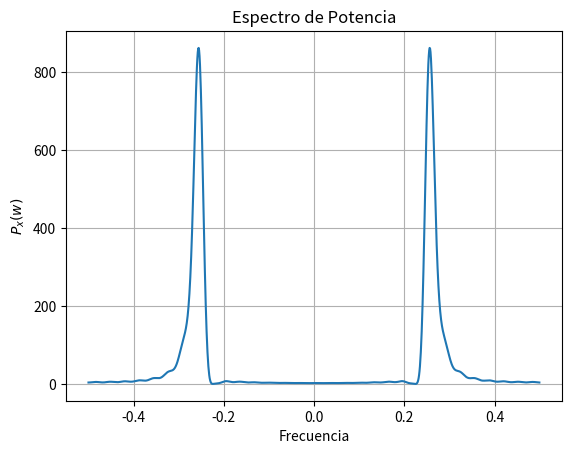
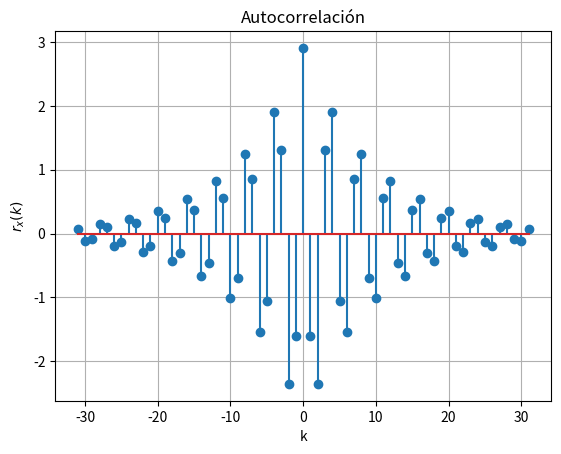
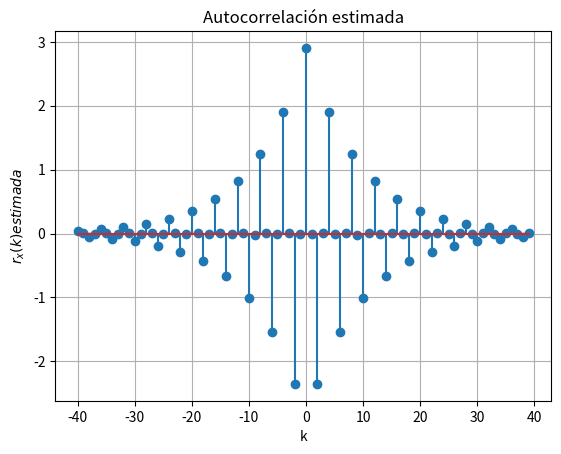
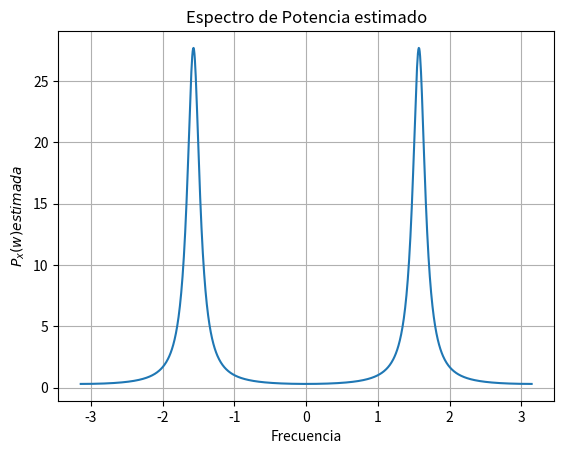
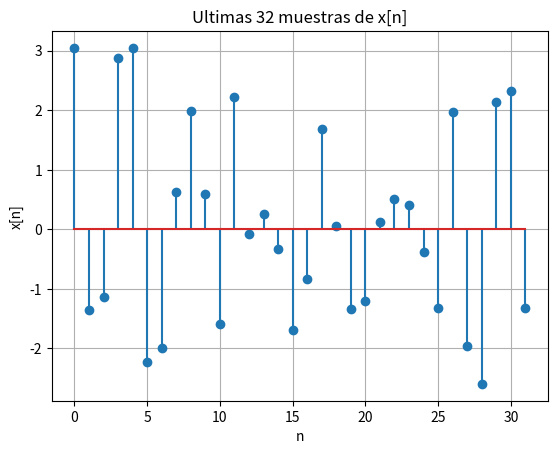
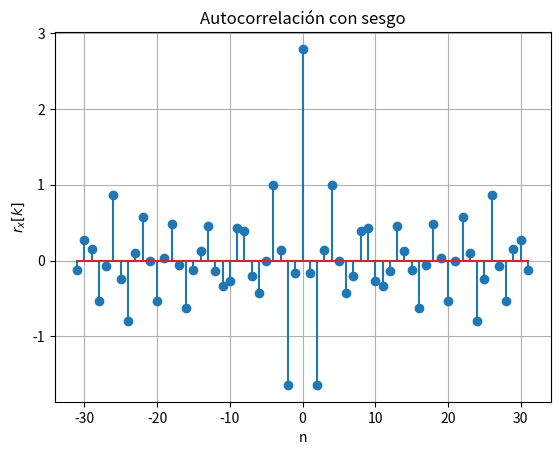
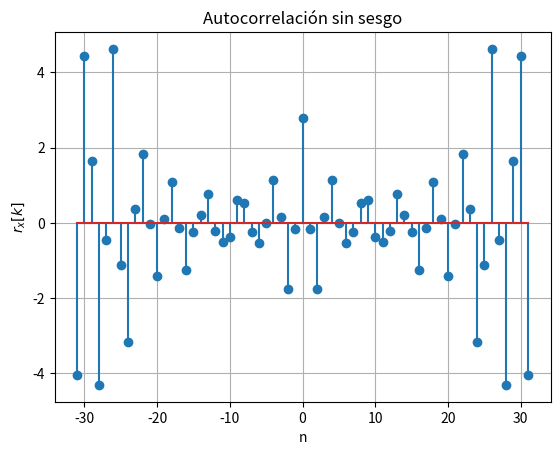
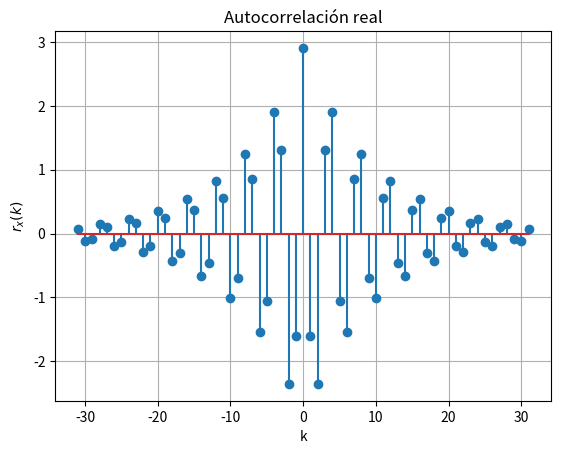
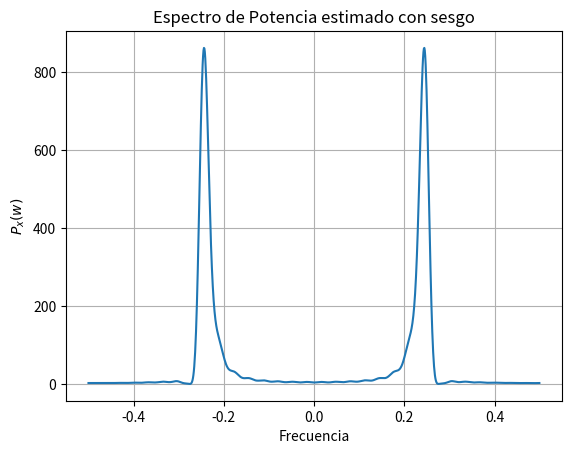
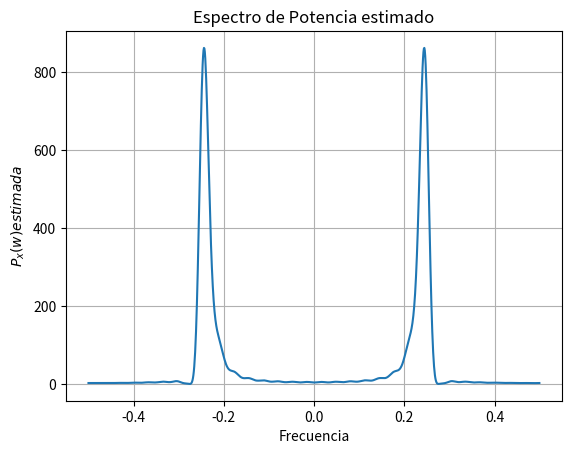
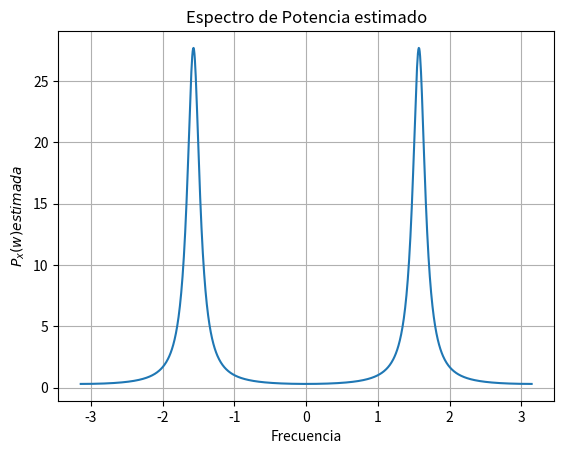
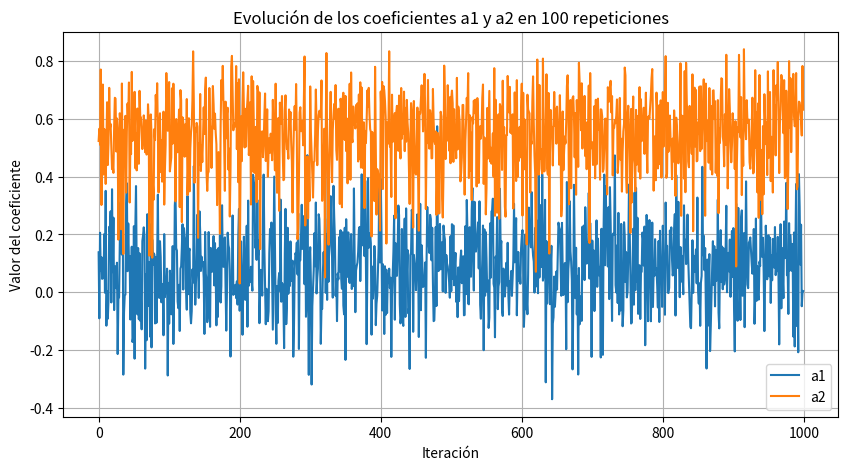

Write Python code to recreate these figures, in order.
# Practica 2: PROCESOS AR Y DENSIDAD ESPECTRAL DE POTENCIA
# [redacted]
# %%
# Importar librerías
import numpy as np
import matplotlib.pyplot as plt
from scipy import signal
from scipy.linalg import toeplitz
from scipy.linalg import inv

# Considérese el siguiente proceso AR(2):

# x(n) = -a1 * x(n-1) - a2 * x(n-2) + v(n)

# donde v(n) es un ruido blanco de media nula y varianza sigma_v^2 = 1,
# y los coeficientes son:
a1 = 0
a2 = 0.81
b0 = 1

sigma_v = 1


def autocorrelacion_estimada(x, k_vals, N):
    r_x_estimada = np.zeros(len(k_vals))

    for i in range(len(k_vals)):  # i toma los valores de los índices
        k = k_vals[i]  # Obtener el valor correspondiente de k_vals

        termino1 = x[
            abs(k) :
        ]  # x[n] para n >= |k|. Extrae desde el valor absoluto de k hasta el final

        termino2 = x[
            : N - abs(k)
        ]  # x[n] para n < N - |k|. Extrae desde el principio hasta N - |k|

        r_x_estimada[i] = (1 / N) * np.sum(termino1 * np.conjugate(termino2))
        # Calcular la autocorrelación

    # Misma expresion como convolucion 1/n · x[k] * x[-k]
    r_x_estimada_conv = np.convolve(x, np.conjugate(x[::-1]), "full") / N
    return r_x_estimada, r_x_estimada_conv


def autocorrelacion_sin_sesgo(x, k_vals, N):
    r_x_correlation = np.correlate(x, x, mode="full")

    r_x_sin_sesgo = np.zeros_like(r_x_correlation)
    for i, k in enumerate(k_vals):
        r_x_sin_sesgo[i] = r_x_correlation[i] / (
            N - abs(k)
        )  # escalamos por N - |k| este factor amplifica las fluctuaciones cuando k es

    return r_x_sin_sesgo


# %%
# Ejercicio 1: Obtener y dibujar la autocorrelación r_x(k) y el espectro P_x(w) del proceso AR(2).Deducir la autocorrelación con las ecuaciones de Yule-Walker.

# Definir el número de muestras
N = 32

Matriz_yulee_walker = np.array([[1, 0, a2], [1, 1 + a2, 0], [a2, 0, 1]])
terminos_independientes = np.array([1, 0, 0])

# Calcular los coeficientes de la ecuación de Yule-Walker producto matricial
r0, r1, r2 = np.dot(inv(Matriz_yulee_walker), terminos_independientes)

k = np.arange(-N + 1, N)

# Calcular la autocorrelación recursivamente

rx = np.zeros(2 * N - 1)
rx[N - 1] = r0
rx[N] = r1
rx[N + 1] = r2

# calculamos los valores de la autocorrelacion de manera regresiva k > 2 r(x) = -a1*rx(x-1)-a2*rx(x-2)
for i in range(N - 1, len(rx) - 2):
    rx[i + 2] = -a1 * rx[i + 1] - a2 * rx[i]

# Para muestras negativas aplicamos simetría
for i in range(N - 1):
    rx[i] = rx[2 * N - 2 - i]  # tamaño 2*N-1 por lo que ultimo indice 2*N-2

N = 1024  # tamaño fft

# Calcular la transformada de Fourier de la autocorrelación
P = np.fft.fft(rx, N)
P = np.abs(P) ** 2
# Obtener las frecuencias correspondientes
frequencies = np.fft.fftfreq(N)

# Ordenamos las frecuencias las negativas a la izquierda y positivas a la derecha
frequencies = np.fft.fftshift(frequencies)
P = np.fft.fftshift(P)

# PSD estimada a partir de la expresión
w = np.linspace(-np.pi, np.pi, N)  # vector de frecuencias

denominador = np.abs(1 + a1 * np.exp(-1j * w) + a2 * np.exp(-2j * w)) ** 2
x = len(denominador)
P_estimada = sigma_v**2 / denominador

# estimamos la autocorrelacion como la inversa de la transformada de fourier de P_estimada
rx_estimada = np.fft.ifft(P_estimada, N).real  # cogemos solo la parte real
rx_estimada = np.fft.fftshift(rx_estimada)  # ordenamos frecuencias

k_est = np.arange(-N // 2, N // 2)

# Representación gráfica

# Graficamos el espectro de potencia
plt.figure()
plt.plot(frequencies, P)
plt.xlabel("Frecuencia")
plt.ylabel("$P_x(w)$")
plt.title("Espectro de Potencia")
plt.grid()
plt.show()

# Representamos
plt.figure()
plt.stem(k, rx)
plt.title("Autocorrelación")
plt.xlabel("k")
plt.ylabel("$r_x(k)$")
plt.grid()
plt.show()

# Graficamos la autocorrelación estimada
plt.figure()
plt.stem(k_est[N // 2 - 40 : N // 2 + 40], rx_estimada[N // 2 - 40 : N // 2 + 40])
plt.title("Autocorrelación estimada")
plt.xlabel("k")
plt.ylabel("$r_x(k) estimada$")
plt.grid()
plt.show()

# Graficamos el espectro de potencia
plt.figure()
plt.plot(w, P_estimada)
plt.xlabel("Frecuencia")
plt.ylabel("$P_x(w) estimada$")
plt.title("Espectro de Potencia estimado")
plt.grid()
plt.show()


# %%
# Ejercicio 2: Generar una realización del proceso AR(2) de duración N=32 a partir de 1000 muestras filtradas.
# Conservar solo las últimas N muestras para evitar efectos transitorios.

# generamos ruido blanco gaussiano

muestras = 1000
ruido = np.random.randn(muestras)

# Coeficientes del filtro las dadas
b = [b0]  # Numerador
a = [1, a1, a2]  # Denominador

x = signal.lfilter(b, a, ruido)

# nos quedamos con las últimas 32 muestras
x = x[muestras - 32 :]
n = np.arange(32)

# representamos las últimas 40 muestras
plt.figure()
plt.stem(n, x)
plt.xlabel("n")
plt.ylabel("x[n]")
plt.title("Ultimas 32 muestras de x[n]")
plt.grid()
plt.show()


# %%
# Ejercicio 3: Estimar la autocorrelación utilizando las expresiones con y sin sesgo.
# Comparar gráficamente con la autocorrelación teórica.


N = 32

k_vals = np.arange(-N + 1, N)

# utilizamos la funciones creadas en la primera practica

rx_estimada_con_sesgo, _ = autocorrelacion_estimada(x, k_vals, N)
rx_estimada_sin_sesgo = autocorrelacion_sin_sesgo(x, k_vals, N)

# representamos ambas
plt.figure()
plt.stem(k_vals, rx_estimada_con_sesgo)
plt.xlabel("n")
plt.ylabel("$r_x[k]$")
plt.title("Autocorrelación con sesgo")
plt.grid()
plt.show()

plt.figure()
plt.stem(k_vals, rx_estimada_sin_sesgo)
plt.xlabel("n")
plt.ylabel("$r_x[k]$")
plt.title("Autocorrelación sin sesgo")
plt.grid()
plt.show()

# Representamos
plt.figure()
plt.stem(k, rx)
plt.title("Autocorrelación real")
plt.xlabel("k")
plt.ylabel("$r_x(k)$")
plt.grid()
plt.show()


# %%
# Ejercicio 4: Usar las autocorrelaciones estimadas para calcular las PSDs mediante la transformada de Fourier.
# Comparar con el espectro teórico.

N = 1024

# Calcular la transformada de Fourier de la autocorrelación estimada con sesgo
P_estimada_cs = np.fft.fft(rx_estimada_con_sesgo, N)
P_estimada_cs = np.abs(P) ** 2
# Obtener las frecuencias correspondientes
frequencies_cs = np.fft.fftfreq(N)

# Ordenamos las frecuencias las negativas a la izquierda y positivas a la derecha
frequencies_cs = np.fft.fftshift(frequencies_cs)
P_estimada_cs = np.fft.fftshift(P)

# Calcular la transformada de Fourier de la autocorrelación estimada sin sesgo
P_estimada_ss = np.fft.fft(rx_estimada_con_sesgo, N)
P_estimada_ss = np.abs(P) ** 2
# Obtener las frecuencias correspondientes
frequencies_ss = np.fft.fftfreq(N)

# Ordenamos las frecuencias las negativas a la izquierda y positivas a la derecha
frequencies_ss = np.fft.fftshift(frequencies_ss)
P_estimada_ss = np.fft.fftshift(P)

# representamos
# Graficamos el espectro de potencia
plt.figure()
plt.plot(frequencies_cs, P_estimada_cs)
plt.xlabel("Frecuencia")
plt.ylabel("$P_x(w)$")
plt.title("Espectro de Potencia estimado con sesgo")
plt.grid()
plt.show()

# Graficamos el espectro de potencia
plt.figure()
plt.plot(frequencies_ss, P_estimada_ss)
plt.xlabel("Frecuencia")
plt.ylabel("$P_x(w) estimada$")
plt.title("Espectro de Potencia estimado")
plt.grid()
plt.show()


# %%
# Ejercicio 5: A partir de la autocorrelación sesgada, estimar los parámetros del proceso AR(2)
# resolviendo las ecuaciones de Yule-Walker (matriz Toeplitz). Comentar los resultados.
N = 32
r = rx_estimada_con_sesgo[N - 1 : N + 2] # valores de interés

tpz = toeplitz(r[0:2])

indep = np.array([r[1], r[2]])

parametros = -np.dot(inv(tpz), indep)

print(f"a1 = {parametros[0]} a2 = {parametros[1]}")



# %%
# Ejercicio 6: Con los parámetros estimados del proceso AR(2), obtener la PSD estimada con la expresión y compararla
# con la PSD original y la obtenida con el periodograma.


a1 = parametros[0]
a2 = parametros[1]

N = 1024
# PSD estimada a partir de la expresión
w = np.linspace(-np.pi, np.pi, N)  # vector de frecuencias

denominador = np.abs(1 + a1 * np.exp(-1j * w) + a2 * np.exp(-2j * w)) ** 2

# Graficamos el espectro de potencia
plt.figure()
plt.plot(w, P_estimada)
plt.xlabel("Frecuencia")
plt.ylabel("$P_x(w) estimada$")
plt.title("Espectro de Potencia estimado")
plt.grid()
plt.show()


# %%
# Ejercicio 7: Repetir varias veces la ejecución de los apartados anteriores y comentar los resultados.
# voy a hacer un bucle que nos repita n veces la rx_estimada y vamos a calcular la varianza y la media
iteraciones = 1000
N_rx = 32
muestras = 1000
k_vals = np.arange(-N_rx + 1, N_rx)

a1s = np.zeros(iteraciones)
a2s = np.zeros(iteraciones)

for i in range(0, iteraciones):
    ruido = np.random.randn(muestras)
    # Coeficientes del filtro las dadas
    b = [b0]  # Numerador
    a = [1, a1, a2]  # Denominador
    x = signal.lfilter(b, a, ruido)
    # nos quedamos con las últimas 32 muestras
    x = x[muestras - 32 :]
    rx_estimada_con_sesgo, _ = autocorrelacion_estimada(x, k_vals, N_rx)
    r = rx_estimada_con_sesgo[N_rx - 1 : N_rx + 2] # valores de interés
    tpz = toeplitz(r[0:2])
    indep = np.array([r[1], r[2]])
    parametros = -np.dot(inv(tpz), indep)
    a1s[i] = parametros[0]
    a2s[i] = parametros[1]
    

a1s_media = np.mean(a1s)
a2s_media = np.mean(a2s)

a1s_varianza = np.var(a1s)
a2s_varianza = np.var(a2s)

print(f"\nMedia de a1: {a1s_media}, Varianza de a1: {a1s_varianza}")
print(f"Media de a2: {a2s_media}, Varianza de a2: {a2s_varianza}")

# Gráfico
plt.figure(figsize=(10, 5))
plt.plot(a1s, label='a1')
plt.plot(a2s, label='a2')
plt.title('Evolución de los coeficientes a1 y a2 en 100 repeticiones')
plt.xlabel('Iteración')
plt.ylabel('Valor del coeficiente')
plt.legend()
plt.grid(True)
plt.show()

    
    
    
    